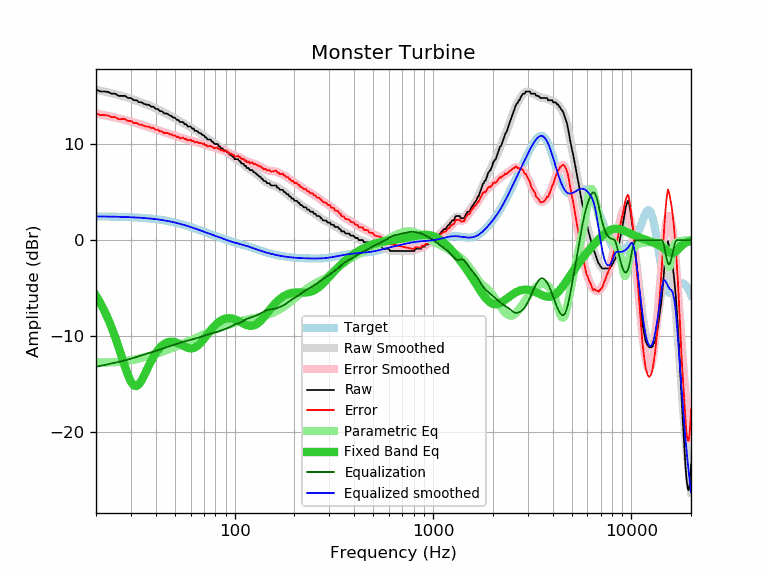

The table this chart was drawn from, first rows:
frequency, raw, error, smoothed, error_smoothed, equalization, parametric_eq, equalized_raw, equalized_smoothed, target
20, 15.73, 13.26, 15.68, 13.21, -13.21, -5.80, 2.52, 2.47, 2.47
21, 15.50, 13.03, 15.59, 13.12, -13.12, -6.54, 2.38, 2.47, 2.47
22, 15.50, 13.04, 15.50, 13.03, -13.03, -7.34, 2.47, 2.46, 2.46
23, 15.45, 12.99, 15.40, 12.95, -12.95, -8.21, 2.50, 2.46, 2.46
24, 15.27, 12.82, 15.31, 12.86, -12.86, -9.14, 2.41, 2.45, 2.45
25, 15.27, 12.83, 15.22, 12.78, -12.78, -10.13, 2.49, 2.44, 2.44
26, 15.04, 12.61, 15.13, 12.70, -12.70, -11.16, 2.34, 2.43, 2.43
27, 15.04, 12.62, 15.04, 12.62, -12.62, -12.20, 2.42, 2.42, 2.42
28, 15.04, 12.63, 14.95, 12.54, -12.54, -13.21, 2.51, 2.41, 2.41
29, 14.82, 12.42, 14.85, 12.45, -12.45, -14.10, 2.37, 2.40, 2.40
30, 14.82, 12.43, 14.75, 12.37, -12.37, -14.78, 2.46, 2.39, 2.39
31, 14.59, 12.22, 14.65, 12.28, -12.28, -15.17, 2.31, 2.37, 2.37
32, 14.59, 12.23, 14.55, 12.19, -12.19, -15.23, 2.40, 2.36, 2.36
33, 14.38, 12.04, 14.45, 12.10, -12.10, -15.01, 2.28, 2.34, 2.34
34, 14.36, 12.04, 14.34, 12.02, -12.02, -14.60, 2.34, 2.32, 2.32
35, 14.20, 11.90, 14.24, 11.94, -11.94, -14.10, 2.26, 2.31, 2.31
36, 14.13, 11.85, 14.14, 11.86, -11.86, -13.57, 2.27, 2.29, 2.29
37, 14.10, 11.84, 14.04, 11.78, -11.78, -13.05, 2.32, 2.26, 2.26
38, 13.91, 11.67, 13.94, 11.70, -11.70, -12.58, 2.21, 2.24, 2.24
39, 13.91, 11.70, 13.84, 11.62, -11.62, -12.16, 2.29, 2.21, 2.21
40, 13.68, 11.49, 13.73, 11.54, -11.54, -11.79, 2.14, 2.19, 2.19
41, 13.68, 11.52, 13.63, 11.47, -11.47, -11.48, 2.22, 2.16, 2.16
42, 13.45, 11.32, 13.52, 11.39, -11.39, -11.22, 2.06, 2.13, 2.13
43, 13.45, 11.35, 13.41, 11.32, -11.32, -11.01, 2.14, 2.10, 2.10
44, 13.22, 11.16, 13.31, 11.25, -11.25, -10.85, 1.98, 2.07, 2.07
45, 13.22, 11.19, 13.21, 11.18, -11.18, -10.73, 2.04, 2.03, 2.03
46, 13.16, 11.17, 13.11, 11.12, -11.12, -10.65, 2.05, 1.99, 1.99
47, 12.99, 11.04, 13.01, 11.05, -11.05, -10.61, 1.94, 1.96, 1.96
48, 12.95, 11.04, 12.91, 10.99, -10.99, -10.59, 1.96, 1.92, 1.92
49, 12.77, 10.90, 12.81, 10.93, -10.93, -10.61, 1.84, 1.88, 1.88
50, 12.77, 10.94, 12.71, 10.87, -10.87, -10.64, 1.90, 1.83, 1.83
51, 12.54, 10.75, 12.60, 10.81, -10.81, -10.70, 1.73, 1.79, 1.79
52, 12.54, 10.79, 12.50, 10.76, -10.76, -10.77, 1.78, 1.75, 1.75
53, 12.31, 10.61, 12.41, 10.70, -10.70, -10.85, 1.61, 1.70, 1.70
54, 12.31, 10.66, 12.31, 10.65, -10.65, -10.94, 1.66, 1.66, 1.66
55, 12.31, 10.70, 12.22, 10.61, -10.61, -11.02, 1.70, 1.61, 1.61
56, 12.08, 10.52, 12.12, 10.56, -10.56, -11.10, 1.52, 1.56, 1.56
57, 12.08, 10.57, 12.03, 10.52, -10.52, -11.18, 1.56, 1.51, 1.51
58, 11.85, 10.39, 11.94, 10.48, -10.48, -11.23, 1.37, 1.46, 1.46
59, 11.85, 10.44, 11.85, 10.44, -10.44, -11.27, 1.42, 1.42, 1.42
60, 11.85, 10.49, 11.76, 10.39, -10.39, -11.29, 1.46, 1.37, 1.37
61, 11.63, 10.32, 11.67, 10.35, -10.35, -11.28, 1.28, 1.32, 1.32
62, 11.63, 10.36, 11.58, 10.31, -10.31, -11.25, 1.32, 1.27, 1.27
63, 11.40, 10.18, 11.49, 10.27, -10.27, -11.20, 1.13, 1.22, 1.22
64, 11.40, 10.23, 11.40, 10.23, -10.23, -11.12, 1.17, 1.17, 1.17
65, 11.35, 10.23, 11.31, 10.19, -10.19, -11.02, 1.16, 1.12, 1.12
66, 11.17, 10.10, 11.23, 10.16, -10.16, -10.90, 1.02, 1.07, 1.07
67, 11.17, 10.15, 11.14, 10.12, -10.12, -10.77, 1.06, 1.02, 1.02
68, 11.07, 10.10, 11.05, 10.07, -10.07, -10.62, 1.00, 0.97, 0.97
69, 10.94, 10.02, 10.96, 10.03, -10.03, -10.47, 0.91, 0.93, 0.93
70, 10.94, 10.06, 10.86, 9.99, -9.99, -10.31, 0.96, 0.88, 0.88
71, 10.71, 9.88, 10.77, 9.94, -9.94, -10.14, 0.77, 0.83, 0.83
72, 10.71, 9.93, 10.68, 9.90, -9.90, -9.98, 0.81, 0.78, 0.78
73, 10.49, 9.75, 10.60, 9.86, -9.86, -9.82, 0.63, 0.74, 0.74
74, 10.49, 9.80, 10.51, 9.82, -9.82, -9.66, 0.67, 0.69, 0.69
75, 10.49, 9.84, 10.43, 9.78, -9.78, -9.50, 0.71, 0.65, 0.65
76, 10.42, 9.82, 10.35, 9.75, -9.75, -9.35, 0.67, 0.60, 0.60
77, 10.26, 9.70, 10.28, 9.72, -9.72, -9.21, 0.54, 0.56, 0.56
78, 10.20, 9.69, 10.21, 9.69, -9.69, -9.08, 0.51, 0.52, 0.52
79, 10.03, 9.56, 10.13, 9.66, -9.66, -8.96, 0.37, 0.47, 0.47
... 553 more rows
